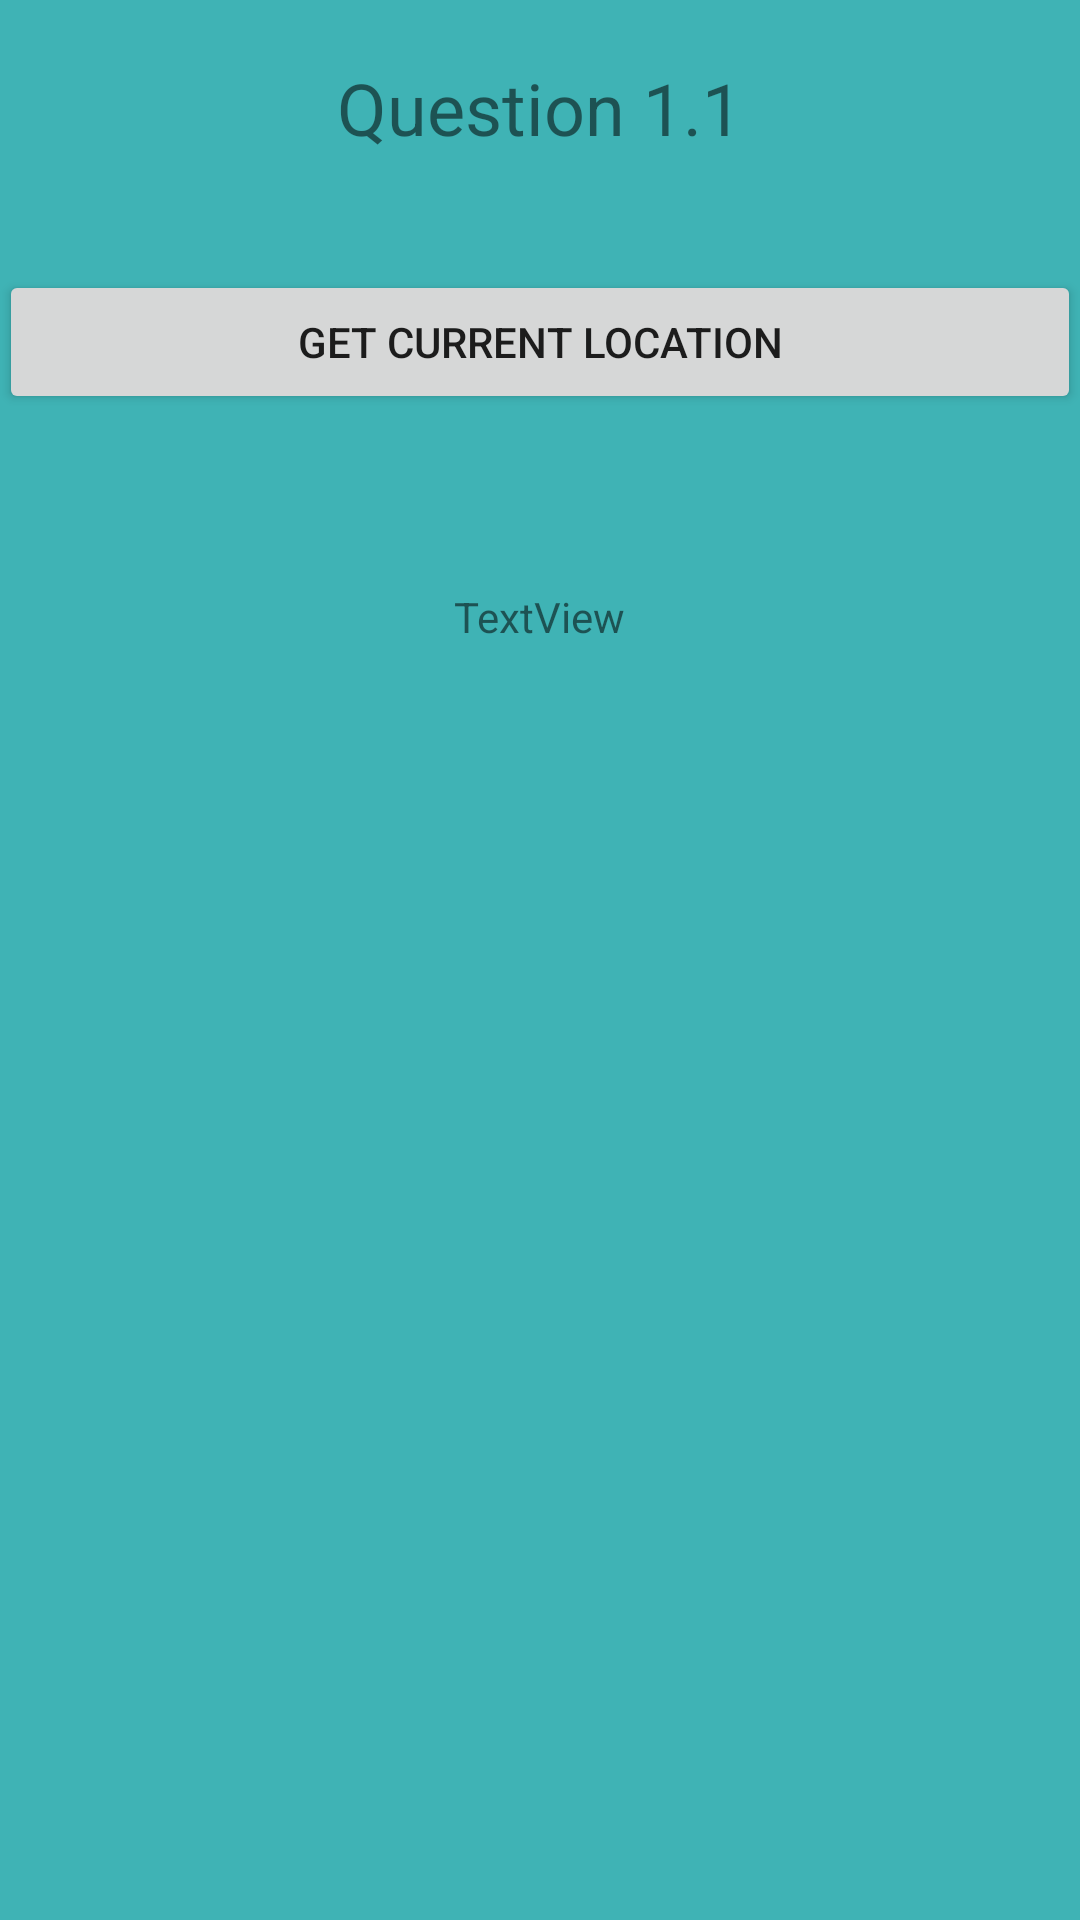

Write the Android layout XML for this screen, with the resource values it uses.
<!-- AndroidManifest.xml: application theme AppTheme -->
<!-- res/layout/activity_question1.xml -->
<?xml version="1.0" encoding="utf-8"?>
<RelativeLayout xmlns:android="http://schemas.android.com/apk/res/android"
    xmlns:tools="http://schemas.android.com/tools"
    android:id="@+id/activity_question1"
    android:layout_width="match_parent"
    android:layout_height="match_parent"
    android:paddingBottom="@dimen/activity_vertical_margin"
    android:paddingLeft="@dimen/activity_horizontal_margin"
    android:paddingRight="@dimen/activity_horizontal_margin"
    android:paddingTop="@dimen/activity_vertical_margin"
    android:background="@color/colorPrimary"
    tools:context="example.opsc7312_ass1.Question1A">

    <TextView
        android:text="Question 1.1"
        android:layout_width="wrap_content"
        android:layout_height="wrap_content"
        android:layout_marginBottom="38dp"
        android:id="@+id/txtHeading"
        android:layout_above="@+id/btnGetLoc"
        android:layout_centerHorizontal="true"
        android:textSize="24sp" />

    <Button
        android:text="Get Current Location"
        android:layout_width="match_parent"
        android:layout_height="wrap_content"
        android:layout_marginBottom="77dp"
        android:id="@+id/btnGetLoc"
        android:layout_alignBottom="@+id/txtLocation"
        android:layout_alignParentStart="true" />

    <TextView
        android:text="TextView"
        android:layout_width="wrap_content"
        android:layout_height="wrap_content"
        android:layout_marginTop="196dp"
        android:id="@+id/txtLocation"
        android:layout_alignParentTop="true"
        android:layout_centerHorizontal="true" />
</RelativeLayout>
<!-- resources referenced by this layout -->
<resources>
  <color name="colorPrimary">#3fb3b5</color>
  <style name="AppTheme" parent="Theme.AppCompat.Light.DarkActionBar">
          
          <item name="colorPrimary">@color/colorPrimary</item>
          <item name="colorPrimaryDark">@color/colorAccent</item>
          <item name="colorAccent">@color/colorAccent</item>
          <item name="android:colorBackground">@color/background_material_light</item>
      </style>
  <color name="colorAccent">#40fcff</color>
  <color name="background_material_light">#3eebd4</color>
</resources>
